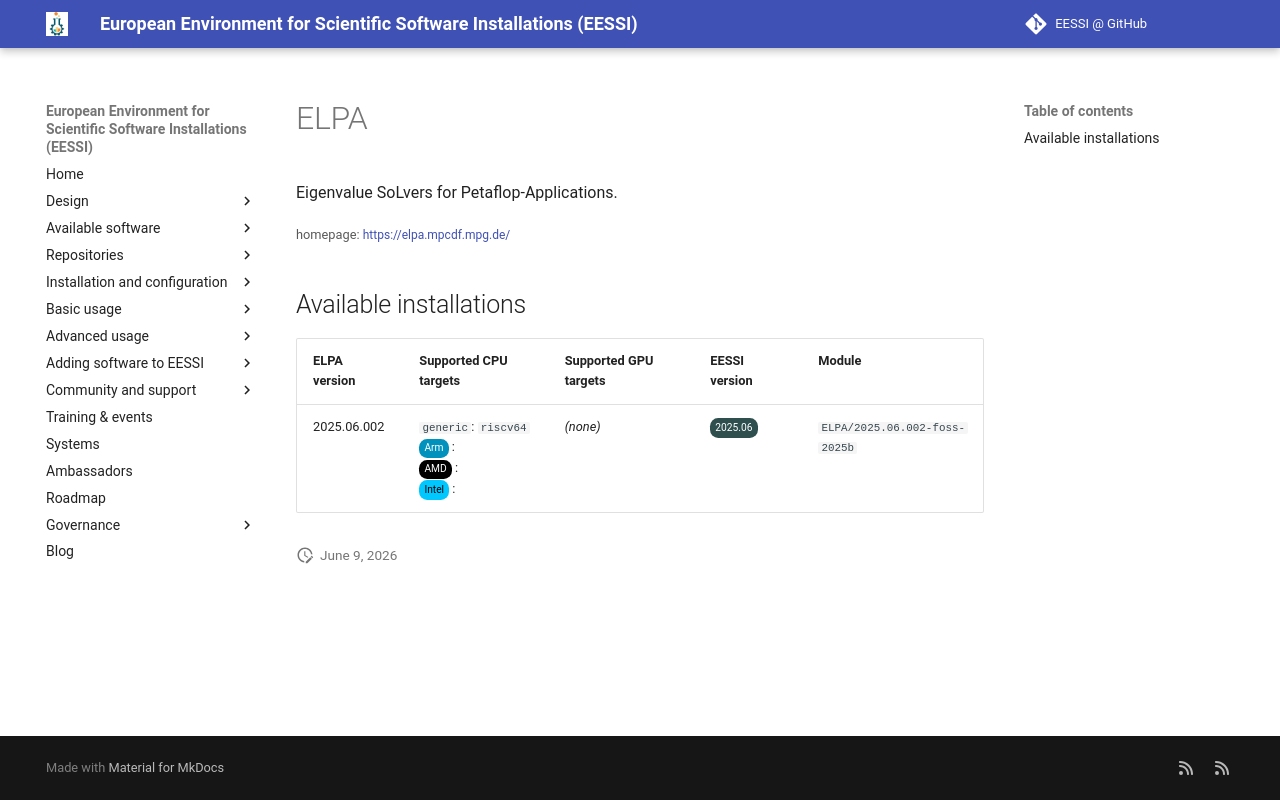

repository: EESSI/docs · page: available_software_riscv/detail/ELPA/index.html · generator: mkdocs

---
json_ld:
  '@context': https://schema.org
  '@type': SoftwareApplication
  applicationCategory: DeveloperApplication
  description: Eigenvalue SoLvers for Petaflop-Applications.
  license: Not confirmed
  name: ELPA
  offers:
    '@type': Offer
    price: 0
  operatingSystem: LINUX
  review:
    '@type': Review
    author:
      '@type': Organization
      name: EESSI
    reviewBody: Application has been successfully made available on all architectures
      supported by EESSI
    reviewRating:
      '@type': Rating
      ratingValue: 5
  softwareRequirements: See https://www.eessi.io/docs/ for how to make EESSI available
    on your system
  softwareVersion: '[''2025.06.002'']'
  url: https://elpa.mpcdf.mpg.de/
---
# ELPA


Eigenvalue SoLvers for Petaflop-Applications.

<small>homepage: </small><span class="software-link">[https://elpa.mpcdf.mpg.de/](https://elpa.mpcdf.mpg.de/)</span>

## Available installations


|ELPA version|Supported CPU targets|Supported GPU targets|EESSI version|Module|
| --- | --- | --- | --- | --- |
|2025.06.002|`generic`: `riscv64`<br/><span class="software-cpu-arm">Arm</span>: <br/><span class="software-cpu-amd">AMD</span>: <br/><span class="software-cpu-intel">Intel</span>: <br/>|*(none)*|<span class="software-eessi-version-202506">2025.06</span>|`ELPA/2025.06.002-foss-2025b`|
